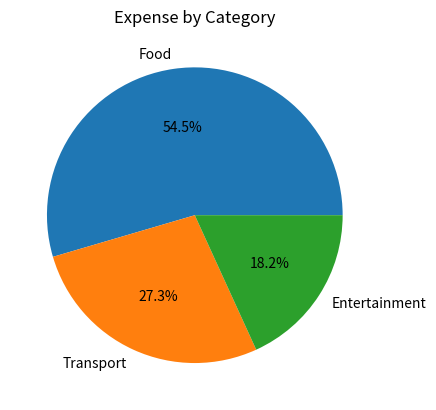

Source code (Python):
#python
# visualization.py
# Author: Anusha
# Visualizes financial data and provides notification alerts.

import matplotlib.pyplot as plt

class VisualizationManager:
    def __init__(self, transactions):
        self.transactions = transactions

    def plot_expense_pie(self):
        """Show pie chart of expense distribution across categories."""
        category_totals = {}

        for t in self.transactions:
            if t['type'] == 'expense':
                category_totals[t['category']] = category_totals.get(t['category'], 0) + t['amount']

        if not category_totals:
            print("No expense transactions to display.")
            return
        
        labels = list(category_totals.keys())
        sizes = list(category_totals.values())
        plt.pie(sizes, labels=labels, autopct='%1.1f%%')
        plt.title('Expense by Category')
        plt.show()

    def notify(self, message):
        """Print alert notifications (console-based)."""
        print(f"ALERT: {message}")

# Test data
transactions = [
    {'type': 'expense', 'category': 'Food', 'amount': 300},
    {'type': 'expense', 'category': 'Transport', 'amount': 150},
    {'type': 'expense', 'category': 'Entertainment', 'amount': 100},
    {'type': 'income', 'category': 'Salary', 'amount': 2000}
]

# Run test
vm = VisualizationManager(transactions)
vm.plot_expense_pie()
vm.notify("Expense limit nearing!")